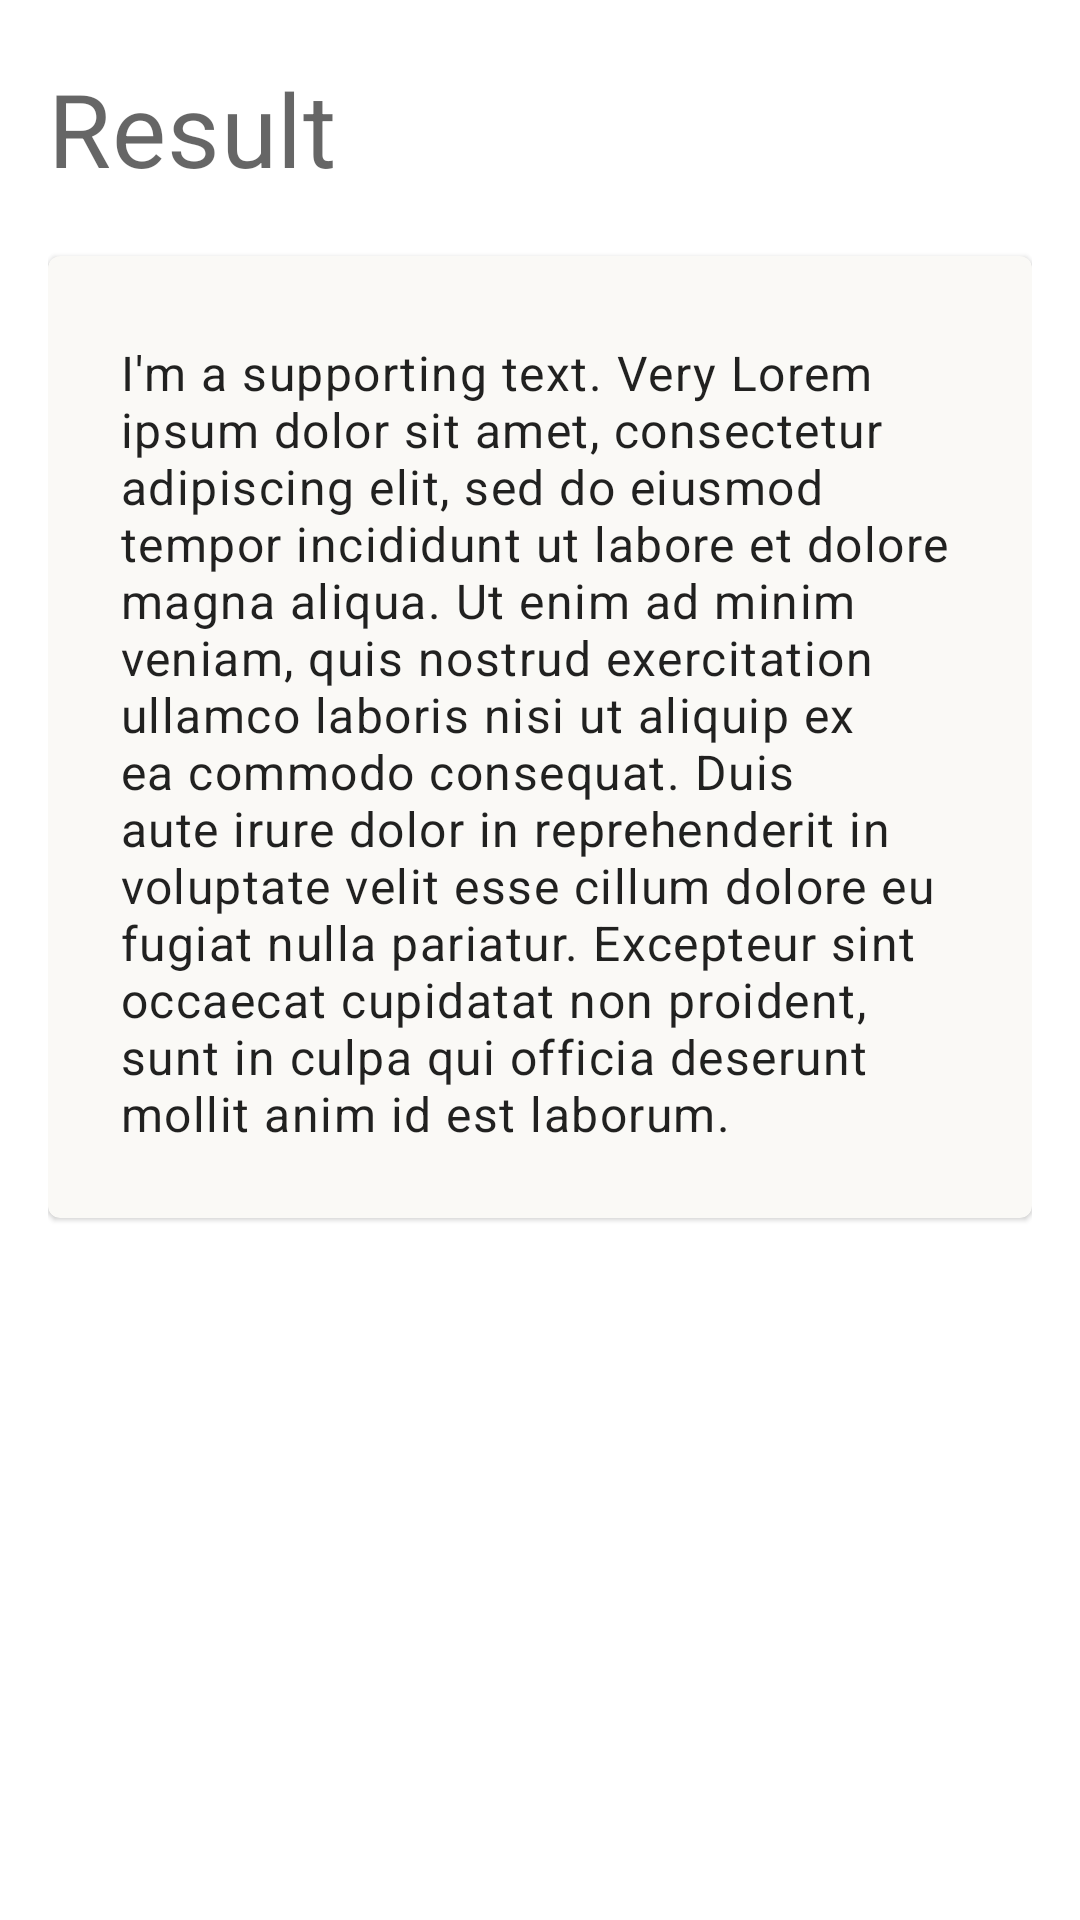

Produce the Android XML layout that renders to this screen, including the resource entries it uses.
<!-- AndroidManifest.xml: application theme Theme.SentimentAnalyzer -->
<!-- res/layout/fragment_summarizer_result.xml -->
<?xml version="1.0" encoding="utf-8"?>
    <RelativeLayout
        xmlns:android="http://schemas.android.com/apk/res/android"
        xmlns:app="http://schemas.android.com/apk/res-auto"
        android:padding="16dp"
        android:layout_width="match_parent"
        android:layout_height="match_parent">

    <TextView
        android:id="@+id/title"
        style="@style/TextAppearance.MaterialComponents.Headline4"
        android:layout_width="match_parent"
        android:layout_height="wrap_content"
        android:layout_marginTop="4dp"
        android:text="Result"/>

        <com.google.android.material.card.MaterialCardView
            android:layout_width="match_parent"
            android:layout_height="wrap_content"
            app:layout_constraintBottom_toBottomOf="parent"
            app:layout_constraintEnd_toEndOf="parent"
            app:layout_constraintStart_toStartOf="parent"
            app:layout_constraintTop_toTopOf="parent"
            android:layout_below="@+id/title"
            app:cardBackgroundColor="#FAF9F6"
            android:layout_marginTop="20dp">

            <RelativeLayout
                android:layout_width="match_parent"
                android:layout_height="match_parent"
                android:padding="4dp">

                <TextView
                    android:id="@+id/body"
                    style="@style/TextAppearance.MaterialComponents.Body1"
                    android:layout_width="match_parent"
                    android:layout_height="wrap_content"
                    android:layout_marginTop="4dp"
                    android:text="I'm a supporting text. Very Lorem ipsum dolor sit amet, consectetur adipiscing elit, sed do eiusmod tempor incididunt ut labore et dolore magna aliqua. Ut enim ad minim veniam, quis nostrud exercitation ullamco laboris nisi ut aliquip ex ea commodo consequat. Duis aute irure dolor in reprehenderit in voluptate velit esse cillum dolore eu fugiat nulla pariatur. Excepteur sint occaecat cupidatat non proident, sunt in culpa qui officia deserunt mollit anim id est laborum."
                    android:fontFamily="serif-monospace"
                    android:padding="20dp"/>

            </RelativeLayout>
        </com.google.android.material.card.MaterialCardView>
    </RelativeLayout>
<!-- resources referenced by this layout -->
<resources>
  <style name="Theme.SentimentAnalyzer" parent="Theme.MaterialComponents.Light.DarkActionBar">
          
          <item name="colorPrimary">@color/orange</item>
          <item name="colorPrimaryVariant">#454140</item>
          <item name="colorOnPrimary">@color/white</item>
          
          <item name="colorSecondary">@color/teal_200</item>
          <item name="colorSecondaryVariant">@color/teal_700</item>
          <item name="colorOnSecondary">@color/black</item>
          
          <item name="android:statusBarColor">?attr/colorPrimaryVariant</item>
          
      </style>
  <color name="orange">#eb593c</color>
  <color name="white">#FFFFFFFF</color>
  <color name="teal_200">#FF03DAC5</color>
  <color name="teal_700">#FF018786</color>
  <color name="black">#FF000000</color>
</resources>
